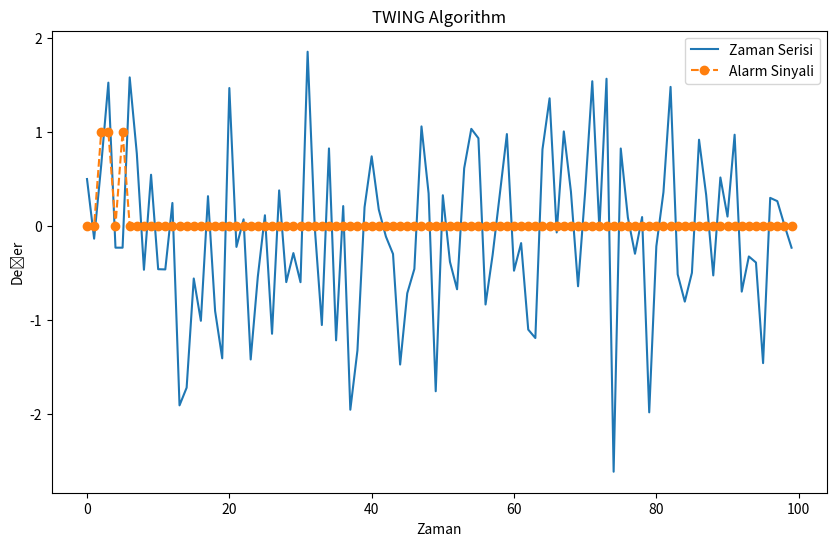

Python code for this plot:
import matplotlib.pyplot as plt
import numpy as np


def twing_algorithm(data, threshold=3, k=2):
    n = len(data)
    s = np.zeros(n)  # İkişer adımlı toplam sinyali
    cusum = np.zeros(n)  # Kumulatif toplam sinyali
    alarm = np.zeros(n)  # Alarm sinyali

    for i in range(2, n):
        s[i] = data[i] - data[i - 2]
        cusum[i] = cusum[i - 1] + s[i]
        
        # Alarm durumu kontrolü
        if np.abs(cusum[i]) > threshold * np.std(s[:i]):
            alarm[i] = 1
            # Cusum sıfırlama
            cusum[i] = 0
    
    return alarm

# Örnek zaman serisi oluştur
np.random.seed(42)
time_series = np.random.normal(loc=0, scale=1, size=100)

# TWING algoritması uygula
alarms = twing_algorithm(time_series, threshold=3, k=2)

# Zaman serisi ve alarm sinyalini görselleştir
plt.figure(figsize=(10, 6))
plt.plot(time_series, label='Zaman Serisi')
plt.plot(alarms, label='Alarm Sinyali', linestyle='--', marker='o')
plt.title('TWING Algorithm')
plt.xlabel('Zaman')
plt.ylabel('Değer')
plt.legend()
plt.show()